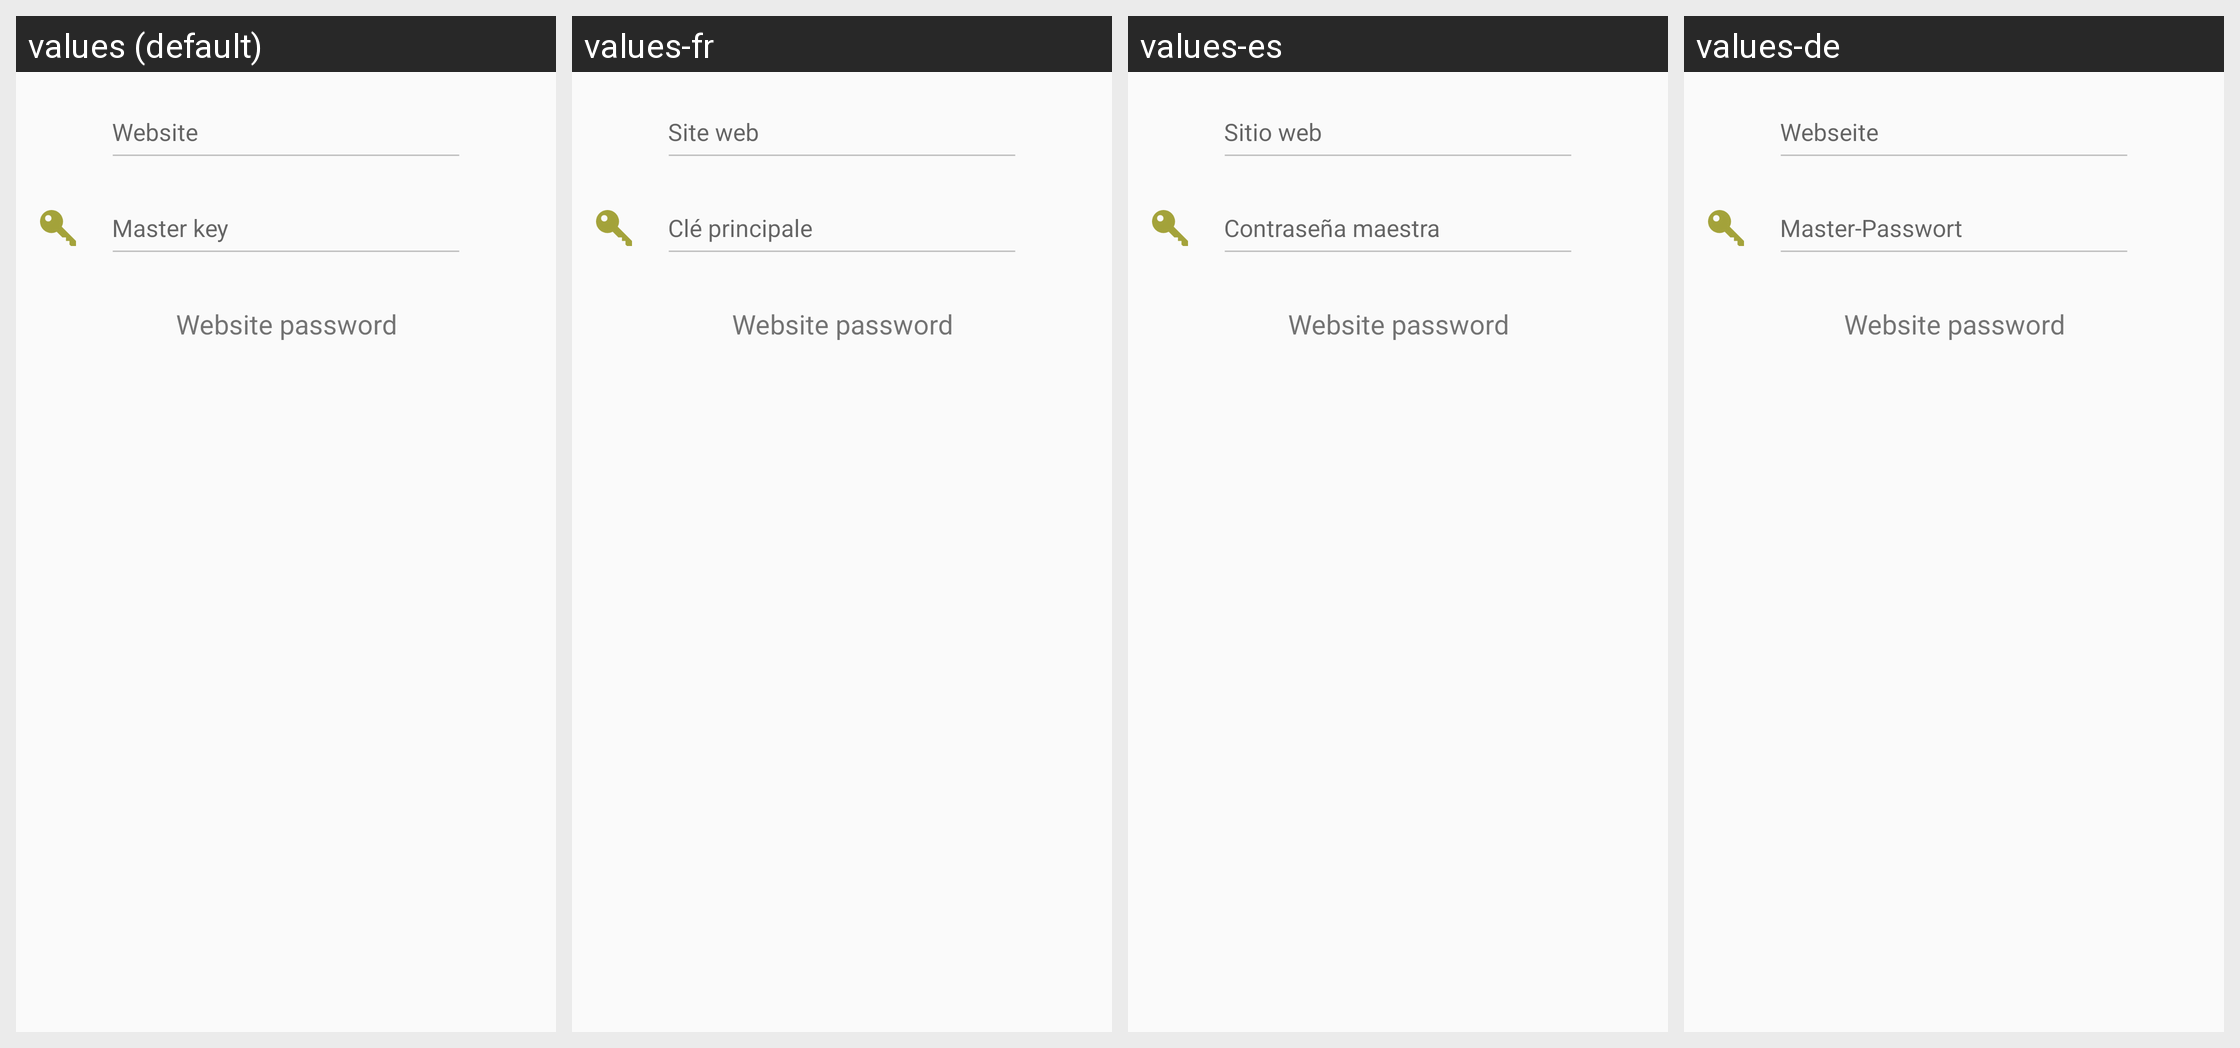

Locale-by-locale string values for the Android screen shown in this grid:
Android screen res/layout/dialog_generate_password.xml rendered under 4 locales, left to right: values (default), values-fr, values-es, values-de. Device: Nexus 5 (rendered at 1080×1920; each locale shown at half size, 540×960, under a caption strip naming it); theme Theme.Hashmypass.
Other locales in the repository, not shown: values-it.
Strings drawn on this screen, with the default value and each locale's value (text and hints the layout hard-codes, and strings that could not be matched under every locale, appear in the picture but are not listed):

tag
  values: Website
  values-fr: Site web
  values-es: Sitio web
  values-de: Webseite

master_key
  values: Master key
  values-fr: Clé principale
  values-es: Contraseña maestra
  values-de: Master-Passwort
